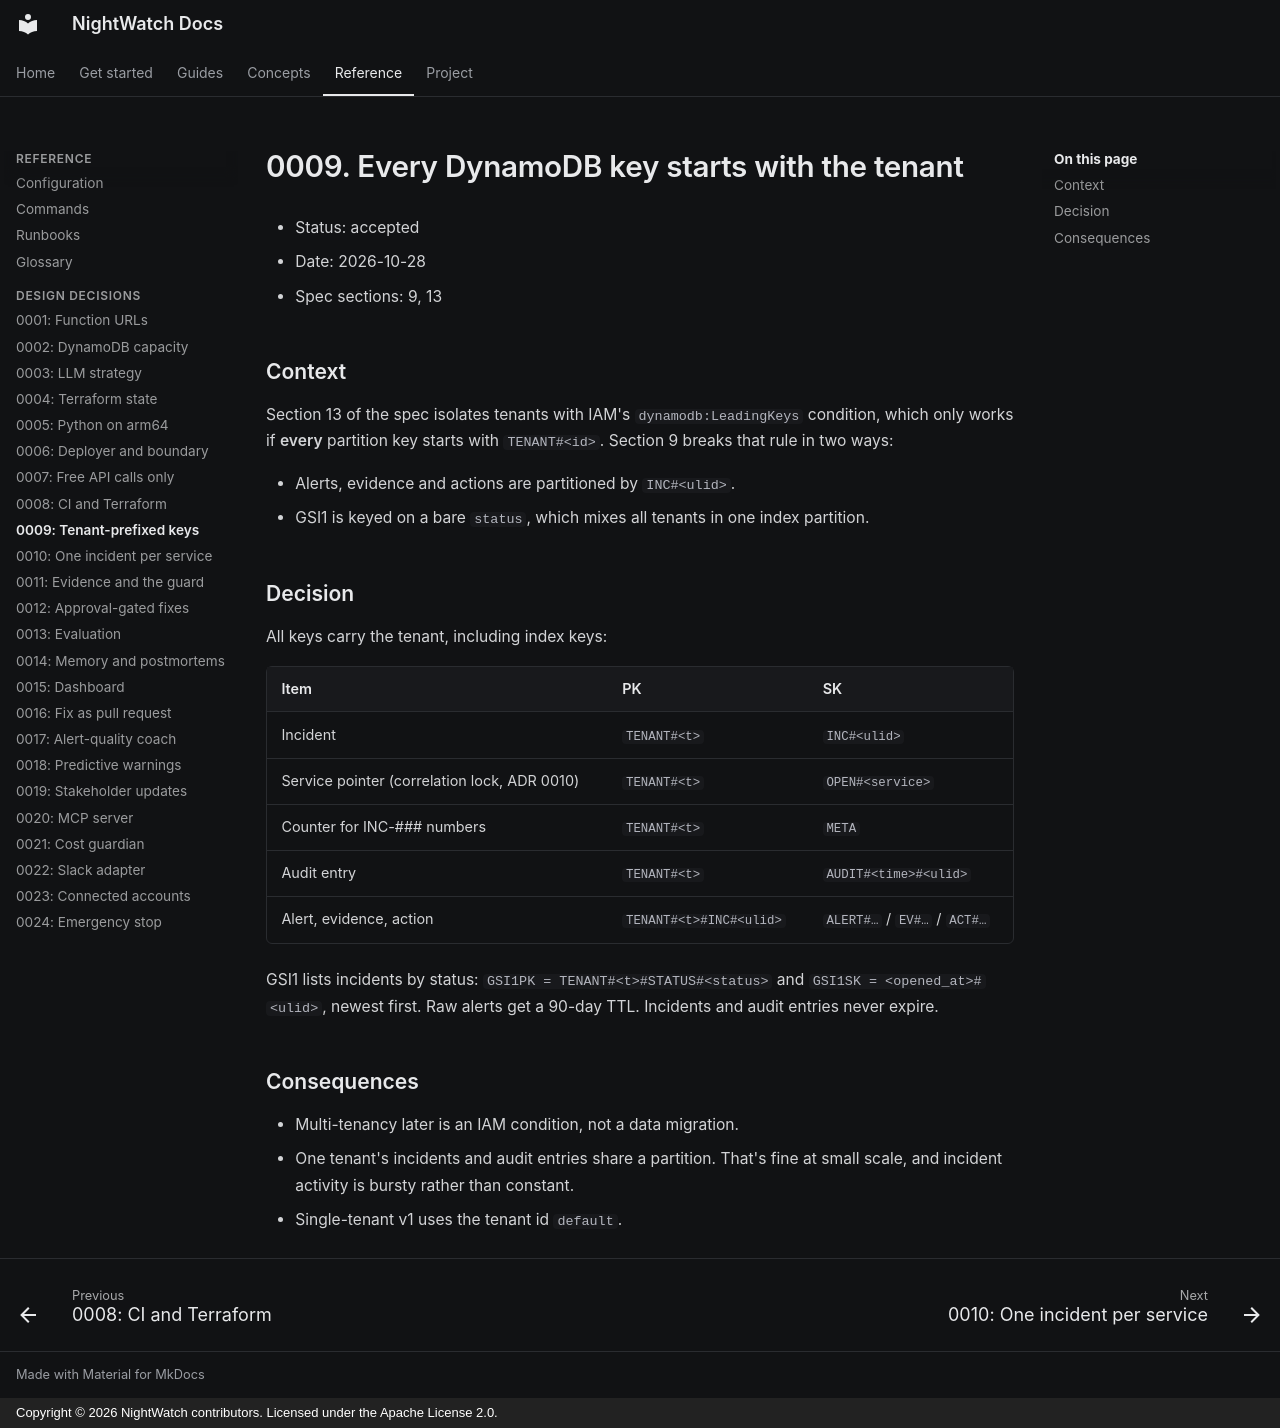

repository: RaagulGananathan13/nightwatch · page: decisions/0009-tenant-prefixed-single-table/index.html · generator: mkdocs · copyright: Copyright © 2026 NightWatch contributors. Licensed under the Apache License 2.0.

# 0009. Every DynamoDB key starts with the tenant

- Status: accepted
- Date: 2026-10-28
- Spec sections: 9, 13

## Context

Section 13 of the spec isolates tenants with IAM's `dynamodb:LeadingKeys` condition, which
only works if **every** partition key starts with `TENANT#<id>`. Section 9 breaks that rule in
two ways:

- Alerts, evidence and actions are partitioned by `INC#<ulid>`.
- GSI1 is keyed on a bare `status`, which mixes all tenants in one index partition.

## Decision

All keys carry the tenant, including index keys:

| Item | PK | SK |
|---|---|---|
| Incident | `TENANT#<t>` | `INC#<ulid>` |
| Service pointer (correlation lock, ADR 0010) | `TENANT#<t>` | `OPEN#<service>` |
| Counter for INC-### numbers | `TENANT#<t>` | `META` |
| Audit entry | `TENANT#<t>` | `AUDIT#<time>#<ulid>` |
| Alert, evidence, action | `TENANT#<t>#INC#<ulid>` | `ALERT#…` / `EV#…` / `ACT#…` |

GSI1 lists incidents by status: `GSI1PK = TENANT#<t>#STATUS#<status>` and
`GSI1SK = <opened_at>#<ulid>`, newest first. Raw alerts get a 90-day TTL. Incidents and
audit entries never expire.

## Consequences

- Multi-tenancy later is an IAM condition, not a data migration.
- One tenant's incidents and audit entries share a partition. That's fine at small scale, and
  incident activity is bursty rather than constant.
- Single-tenant v1 uses the tenant id `default`.
